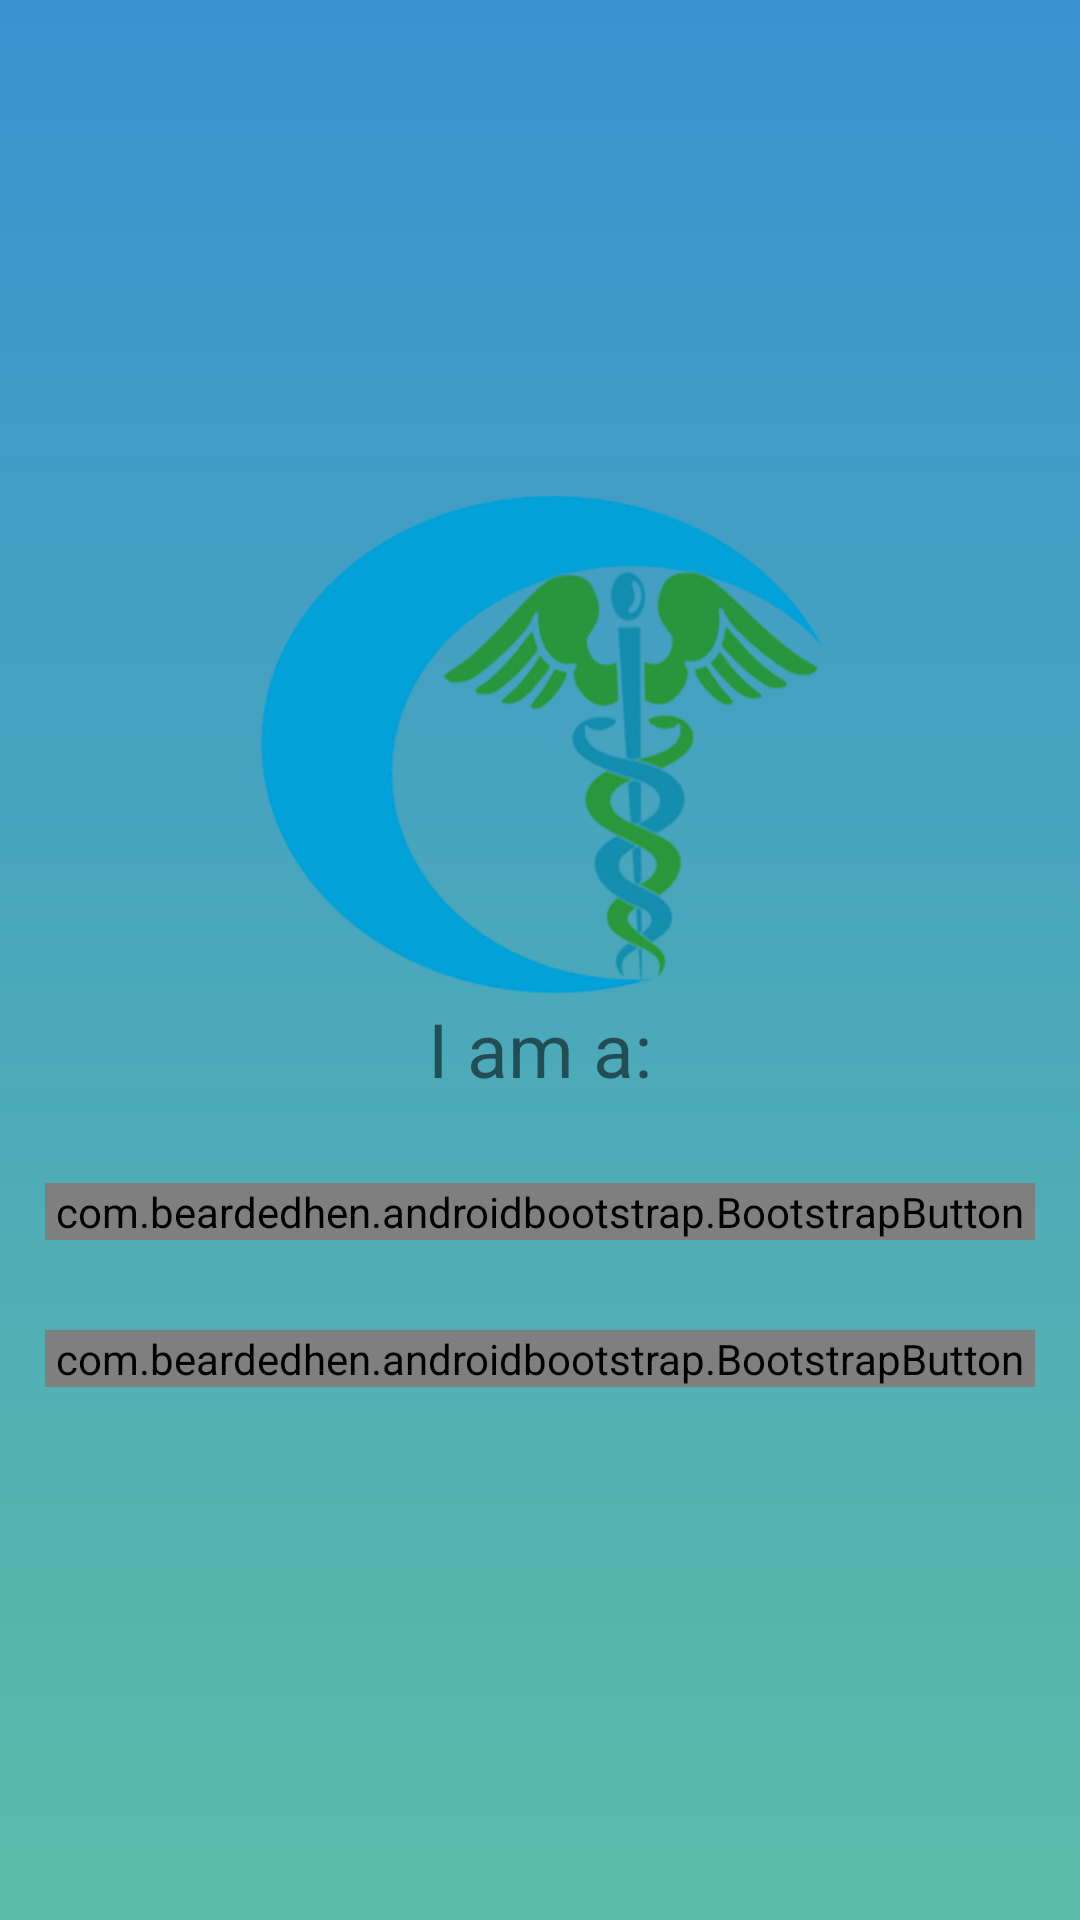

The Android layout XML behind this screen, and the referenced resources:
<!-- AndroidManifest.xml: activity theme AppTheme.NoActionBar -->
<!-- res/layout/activity_launch.xml -->
<?xml version="1.0" encoding="utf-8"?>
<RelativeLayout xmlns:android="http://schemas.android.com/apk/res/android"
    xmlns:app="http://schemas.android.com/apk/res-auto"
    xmlns:tools="http://schemas.android.com/tools"
    android:layout_width="match_parent"
    android:layout_height="match_parent"
    android:background="@drawable/my_bg_anim"
    android:id="@+id/myLayout"

    tools:context="com.uhcl.ted.LaunchActivity">

    <LinearLayout
        android:layout_width="match_parent"
        android:layout_height="wrap_content"
        android:orientation="vertical"
        android:layout_centerHorizontal="true"
        android:layout_centerVertical="true"
        android:id="@+id/linearLayout">

        <LinearLayout
            android:layout_width="match_parent"
            android:layout_height="wrap_content"
            android:layout_gravity="center"
            android:orientation="vertical">

            <ImageView
                android:id="@+id/logo"
                android:layout_width="190dp"
                android:layout_height="170dp"
                android:layout_gravity="center"
                android:scaleType="centerCrop"
                android:src="@drawable/logo"

                />
        </LinearLayout>


        <TextView
            android:id="@+id/textView"
            android:layout_width="match_parent"
            android:layout_height="wrap_content"
            android:layout_above="@+id/linearLayout"
            android:layout_alignParentLeft="true"
            android:layout_alignParentStart="true"
            android:layout_marginBottom="13dp"
            android:text="I am a:"
            android:textAlignment="center"
            android:textSize="25sp" />


        <com.beardedhen.androidbootstrap.BootstrapButton
            android:layout_width="match_parent"
            android:layout_height="wrap_content"
            android:layout_margin="15dp"
            android:id="@+id/patientBtn"
            android:text="Patient"
            app:bootstrapBrand="info"
            app:bootstrapSize="lg"
            app:buttonMode="regular"
            app:showOutline="false"
            app:roundedCorners="true"
            />


        <com.beardedhen.androidbootstrap.BootstrapButton
            android:layout_width="match_parent"
            android:layout_height="wrap_content"
            android:layout_margin="15dp"
            android:id="@+id/doctorBtn"
            android:text="Doctor"
            app:bootstrapBrand="info"
            app:bootstrapSize="lg"
            app:buttonMode="regular"
            app:showOutline="false"
            app:roundedCorners="true"
            />


    </LinearLayout>




</RelativeLayout>
<!-- resources referenced by this layout -->
<resources>
  <!-- drawable logo: png bitmap (drawable, 161254 bytes) -->
  <!-- drawable my_bg_anim (drawable) -->
  <?xml version="1.0" encoding="utf-8"?>
  <animation-list xmlns:android="http://schemas.android.com/apk/res/android">
          <item
              android:drawable="@drawable/first_layer"
              android:duration="4500"/>
      <item
          android:drawable="@drawable/second_layer"
          android:duration="4500"/>
      <item
          android:drawable="@drawable/third_layer"
          android:duration="4500"/>
  
  
  </animation-list>
  <style name="AppTheme.NoActionBar">
          <item name="windowActionBar">false</item>
          <item name="windowNoTitle">true</item>
          <item name="android:windowLightStatusBar" tools:targetApi="23">true</item>   </style>
  <!-- drawable first_layer (drawable) -->
  <?xml version="1.0" encoding="utf-8"?>
  <shape xmlns:android="http://schemas.android.com/apk/res/android">
  
      <gradient
          android:startColor="#fe3992cf"
          android:endColor="#5abca7"
          android:angle="-90"></gradient>
  </shape>
  <!-- drawable second_layer (drawable) -->
  <?xml version="1.0" encoding="utf-8"?>
  <shape xmlns:android="http://schemas.android.com/apk/res/android">
  
      <gradient
          android:startColor="#fe3992cf"
          android:endColor="#cf6354"
          android:angle="-90"></gradient>
  </shape>
  <!-- drawable third_layer (drawable) -->
  <?xml version="1.0" encoding="utf-8"?>
  <shape xmlns:android="http://schemas.android.com/apk/res/android">
  
      <gradient
          android:startColor="#fe3992cf"
          android:endColor="#3c713d"
          android:angle="-90"></gradient>
  </shape>
</resources>
